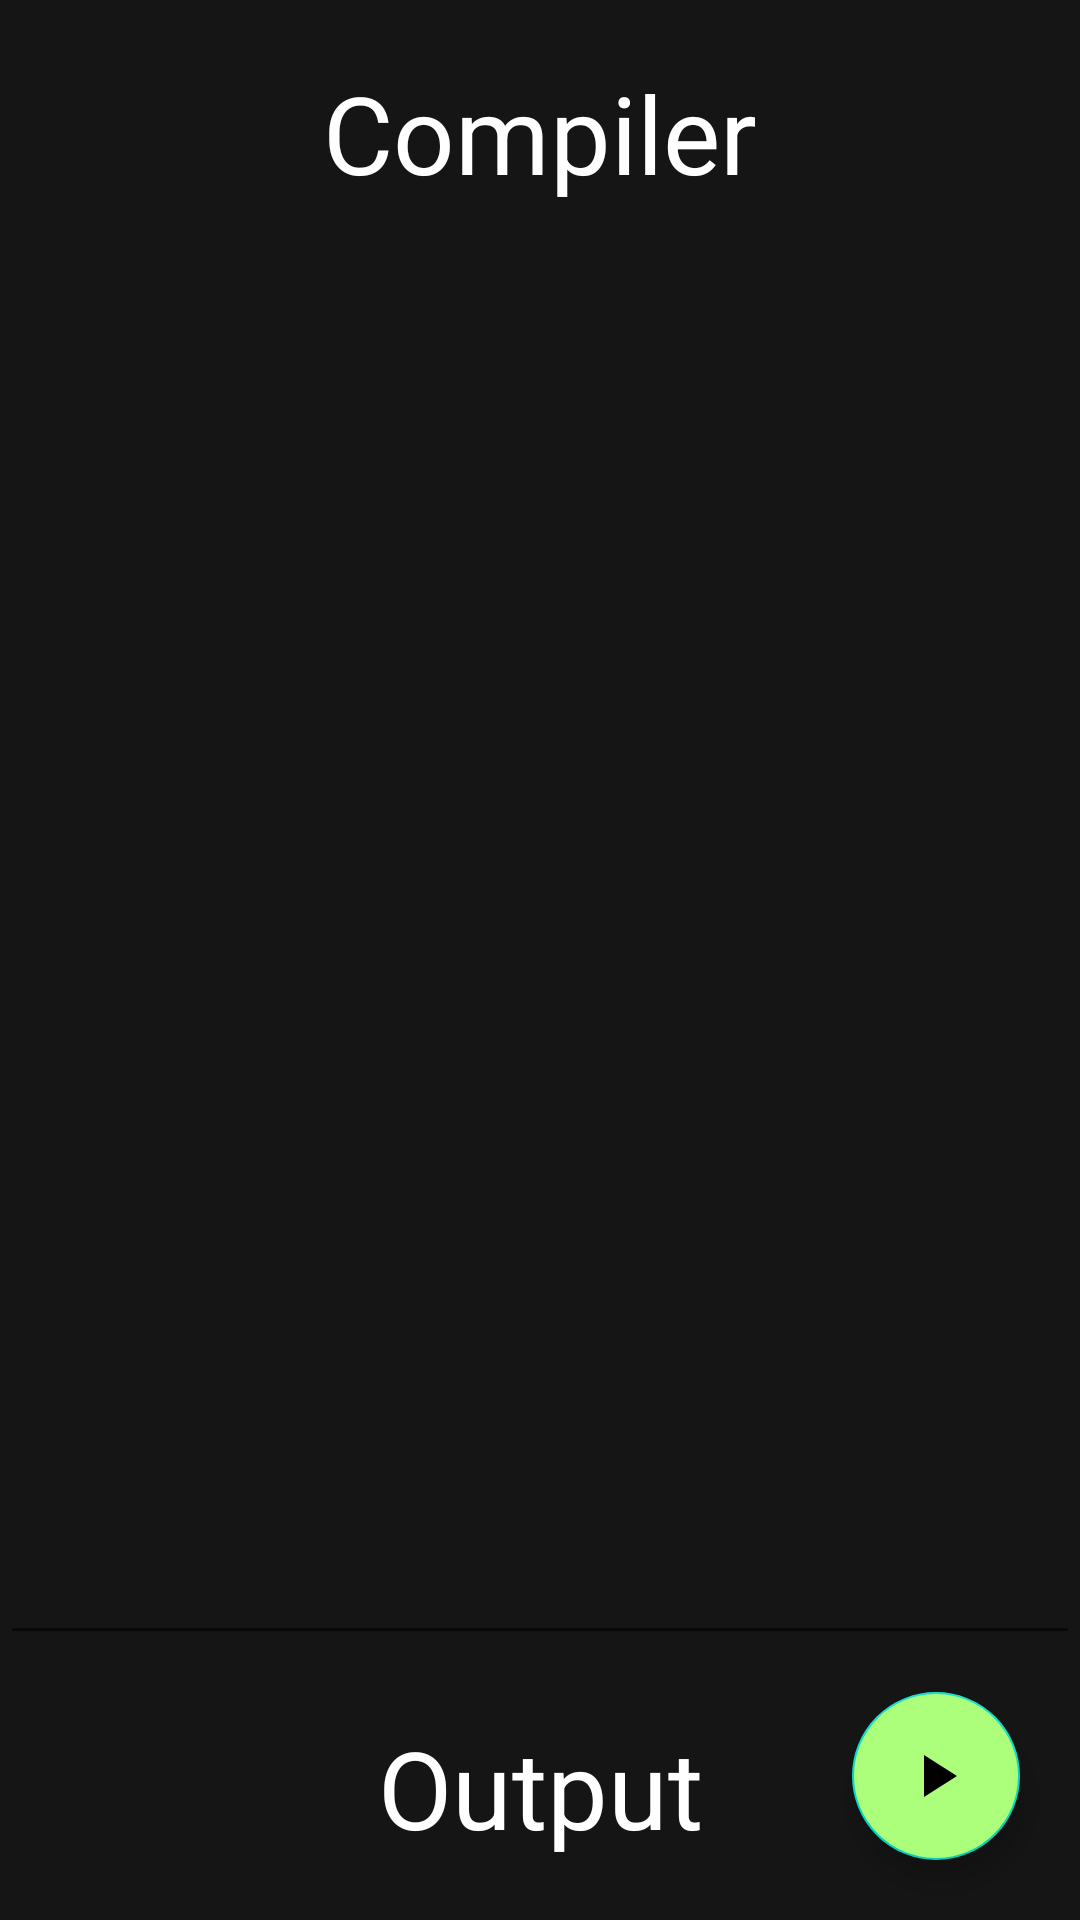

Layout XML and referenced resources for this Android screen:
<!-- AndroidManifest.xml: application theme Theme.EverythingAboutPython -->
<!-- res/layout/activity_compiler.xml -->
<?xml version="1.0" encoding="utf-8"?>
<ScrollView android:id="@+id/scroll_view"
    android:layout_width="match_parent"
    android:layout_height="match_parent"
    android:fillViewport="true"
    xmlns:android="http://schemas.android.com/apk/res/android"
    xmlns:app="http://schemas.android.com/apk/res-auto">

<androidx.constraintlayout.widget.ConstraintLayout
    xmlns:tools="http://schemas.android.com/tools"
    android:layout_width="match_parent"
    android:layout_height="wrap_content"
    app:layout_constraintTop_toTopOf="parent"
    app:layout_constraintBottom_toBottomOf="parent"
    app:layout_constraintStart_toStartOf="parent"
    app:layout_constraintEnd_toEndOf="parent"
    tools:context=".CompilerActivity"
    android:background="#151515">

    <TextView
        android:id="@+id/header"
        android:layout_width="match_parent"
        android:layout_height="wrap_content"
        android:text="Compiler"
        android:textColor="@color/white"
        android:textSize="36sp"
        android:textAlignment="center"
        android:layout_marginTop="20dp"
        app:layout_constraintStart_toStartOf="parent"
        app:layout_constraintTop_toTopOf="parent"
        app:layout_constraintEnd_toEndOf="parent" />

    <EditText
        android:id="@+id/code_area"
        android:layout_width="match_parent"
        android:layout_height="0dp"
        android:layout_marginTop="20dp"
        android:gravity="top|left"
        android:textColor="@color/white"
        app:layout_constraintTop_toBottomOf="@+id/header"
        app:layout_constraintStart_toStartOf="parent"
        app:layout_constraintEnd_toEndOf="parent"
        app:layout_constraintBottom_toTopOf="@+id/output_tv"/>

    <TextView
        android:id="@+id/output_tv"
        android:layout_width="wrap_content"
        android:layout_height="wrap_content"
        android:textSize="36sp"
        android:text="Output"
        android:textColor="@color/white"
        android:layout_margin="20dp"
        app:layout_constraintStart_toStartOf="parent"
        app:layout_constraintEnd_toEndOf="parent"
        app:layout_constraintTop_toBottomOf="@+id/code_area"
        app:layout_constraintBottom_toBottomOf="parent"/>

    <com.google.android.material.floatingactionbutton.FloatingActionButton
        android:id="@+id/run_btn"
        android:layout_width="wrap_content"
        android:layout_height="wrap_content"
        android:src="@drawable/run_icon"
        android:backgroundTint="#ACFF7A"
        android:layout_marginEnd="20dp"
        android:layout_marginBottom="20dp"
        app:layout_constraintEnd_toEndOf="parent"
        app:layout_constraintBottom_toBottomOf="parent" />



</androidx.constraintlayout.widget.ConstraintLayout>

</ScrollView>
<!-- resources referenced by this layout -->
<resources>
  <!-- drawable run_icon (drawable) -->
  <vector xmlns:android="http://schemas.android.com/apk/res/android"
      android:width="24dp"
      android:height="24dp"
      android:viewportWidth="24"
      android:viewportHeight="24"
      android:tint="?attr/colorControlNormal">
    <path
        android:fillColor="#151515"
        android:pathData="M8,5v14l11,-7z"/>
  </vector>
  
  <style name="Theme.EverythingAboutPython" parent="Theme.MaterialComponents.DayNight.DarkActionBar">
          
          <item name="colorPrimary">#59CA59</item>
          <item name="colorPrimaryVariant">#148500</item>
          <item name="colorOnPrimary">@color/white</item>
          
          <item name="colorSecondary">@color/teal_200</item>
          <item name="colorSecondaryVariant">@color/teal_700</item>
          <item name="colorOnSecondary">@color/black</item>
          
          <item name="android:statusBarColor" tools:targetApi="l">?attr/colorPrimaryVariant</item>
          
      </style>
  <!-- not gathered from this repository: default colours our renderer supplied (Android Studio template values) -->
  <color name="teal_200">#FF03DAC5</color>
  <color name="teal_700">#FF018786</color>
  <color name="black">#FF000000</color>
  <color name="white">#FFFFFFFF</color>
</resources>
